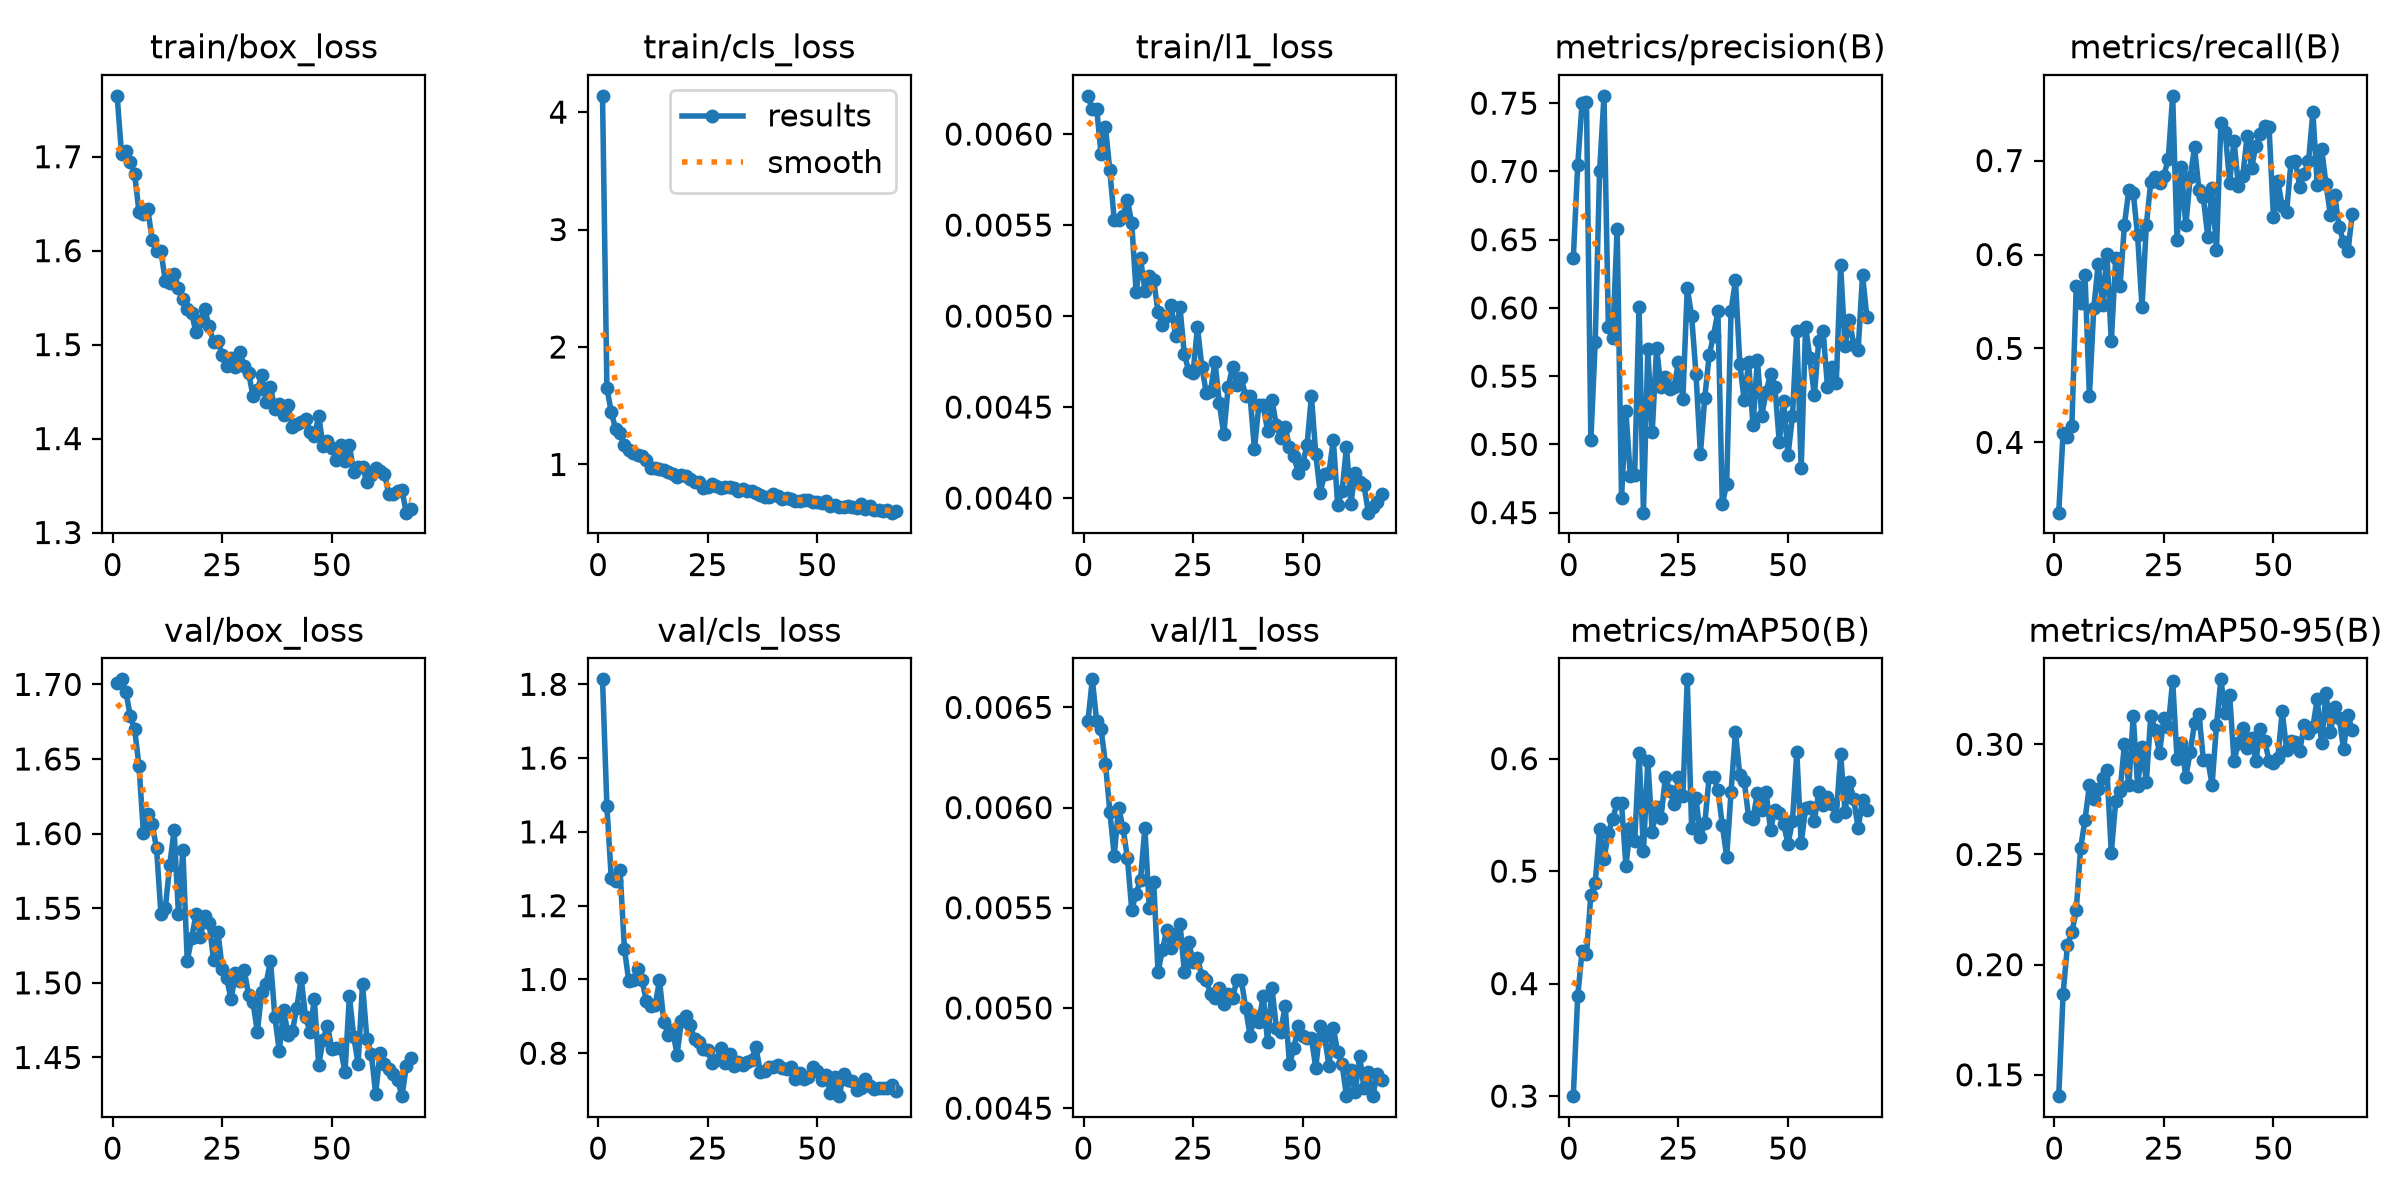

The file beside this chart, header and first rows:
epoch, time, train/box_loss, train/cls_loss, train/l1_loss, metrics/precision(B), metrics/recall(B), metrics/mAP50(B), metrics/mAP50-95(B), val/box_loss, val/cls_loss, val/l1_loss, lr/pg0, lr/pg1, lr/pg2
1, 24.37, 1.765, 4.139, 0.00621, 0.6369, 0.3252, 0.2999, 0.1403, 1.701, 1.813, 0.00643, 0.0004728, 0.0004728, 0.0004728
2, 39.57, 1.703, 1.65, 0.00614, 0.7044, 0.4103, 0.3889, 0.1868, 1.703, 1.469, 0.00664, 0.0009429, 0.0009429, 0.0009429
3, 54.34, 1.707, 1.446, 0.00614, 0.7505, 0.4056, 0.4288, 0.2091, 1.695, 1.274, 0.00643, 0.001407, 0.001407, 0.001407
4, 69.27, 1.694, 1.301, 0.00589, 0.7509, 0.4175, 0.426, 0.2146, 1.679, 1.266, 0.00639, 0.001401, 0.001401, 0.001401
5, 84.11, 1.682, 1.27, 0.00604, 0.503, 0.5664, 0.4791, 0.2247, 1.67, 1.296, 0.00622, 0.001391, 0.001391, 0.001391
6, 98.6, 1.641, 1.163, 0.0058, 0.5753, 0.5487, 0.4895, 0.253, 1.645, 1.082, 0.00598, 0.001382, 0.001382, 0.001382
7, 113.1, 1.639, 1.127, 0.00553, 0.7006, 0.5777, 0.5379, 0.2657, 1.6, 0.9951, 0.00576, 0.001372, 0.001372, 0.001372
8, 127.9, 1.644, 1.1, 0.00553, 0.7554, 0.4493, 0.5109, 0.2815, 1.613, 0.9989, 0.006, 0.001363, 0.001363, 0.001363
9, 142.4, 1.611, 1.079, 0.00555, 0.5863, 0.5432, 0.5339, 0.2751, 1.606, 1.028, 0.0059, 0.001354, 0.001354, 0.001354
10, 156.8, 1.599, 1.076, 0.00564, 0.5782, 0.5894, 0.5467, 0.2797, 1.59, 0.9997, 0.00575, 0.001344, 0.001344, 0.001344
11, 171.3, 1.599, 1.037, 0.00551, 0.6582, 0.5465, 0.5608, 0.2846, 1.546, 0.9405, 0.00549, 0.001335, 0.001335, 0.001335
12, 185.7, 1.568, 0.9705, 0.00513, 0.4607, 0.6002, 0.5601, 0.2882, 1.55, 0.9281, 0.00557, 0.001325, 0.001325, 0.001325
13, 200.3, 1.565, 0.9691, 0.00532, 0.5243, 0.5076, 0.505, 0.2508, 1.579, 0.9296, 0.00564, 0.001316, 0.001316, 0.001316
14, 214.8, 1.576, 0.9617, 0.00514, 0.4771, 0.5962, 0.5381, 0.2742, 1.602, 0.9973, 0.0059, 0.001306, 0.001306, 0.001306
15, 229.4, 1.561, 0.949, 0.00522, 0.4777, 0.5664, 0.5263, 0.2789, 1.546, 0.8853, 0.0055, 0.001297, 0.001297, 0.001297
16, 243.8, 1.549, 0.9318, 0.0052, 0.6009, 0.6319, 0.6046, 0.3002, 1.589, 0.8493, 0.00563, 0.001288, 0.001288, 0.001288
17, 258.8, 1.538, 0.9197, 0.00502, 0.45, 0.6687, 0.5175, 0.2813, 1.515, 0.8633, 0.00518, 0.001278, 0.001278, 0.001278
18, 273.4, 1.533, 0.8936, 0.00495, 0.5698, 0.6659, 0.5983, 0.3129, 1.53, 0.796, 0.00529, 0.001269, 0.001269, 0.001269
19, 288.2, 1.513, 0.9138, 0.005, 0.5087, 0.6203, 0.5348, 0.2812, 1.546, 0.8871, 0.00539, 0.001259, 0.001259, 0.001259
20, 303.2, 1.525, 0.8979, 0.00506, 0.5706, 0.544, 0.5572, 0.2986, 1.531, 0.9018, 0.0053, 0.00125, 0.00125, 0.00125
21, 318.2, 1.538, 0.8802, 0.00489, 0.5418, 0.6317, 0.5475, 0.2831, 1.545, 0.8761, 0.00537, 0.00124, 0.00124, 0.00124
22, 333.3, 1.52, 0.8521, 0.00505, 0.5493, 0.6767, 0.5833, 0.313, 1.54, 0.8394, 0.00542, 0.001231, 0.001231, 0.001231
23, 348.3, 1.503, 0.8476, 0.00479, 0.5404, 0.6822, 0.5716, 0.3065, 1.515, 0.8306, 0.00518, 0.001222, 0.001222, 0.001222
24, 362.8, 1.503, 0.8007, 0.0047, 0.5422, 0.676, 0.5593, 0.2959, 1.534, 0.8108, 0.00533, 0.001212, 0.001212, 0.001212
25, 377.8, 1.489, 0.8048, 0.00469, 0.5604, 0.6839, 0.5835, 0.312, 1.509, 0.8096, 0.00523, 0.001203, 0.001203, 0.001203
26, 392.4, 1.477, 0.8344, 0.00494, 0.5333, 0.7019, 0.5669, 0.3081, 1.503, 0.7729, 0.00525, 0.001193, 0.001193, 0.001193
27, 407, 1.485, 0.8143, 0.00472, 0.6147, 0.7689, 0.6705, 0.3289, 1.489, 0.7803, 0.00516, 0.001184, 0.001184, 0.001184
28, 421.8, 1.476, 0.8021, 0.00458, 0.5938, 0.6156, 0.5382, 0.2935, 1.506, 0.8135, 0.00514, 0.001174, 0.001174, 0.001174
29, 436.7, 1.492, 0.8125, 0.00459, 0.5512, 0.6927, 0.5647, 0.3006, 1.501, 0.7735, 0.00507, 0.001165, 0.001165, 0.001165
30, 451.4, 1.477, 0.8093, 0.00475, 0.4929, 0.631, 0.5307, 0.2852, 1.509, 0.7984, 0.00505, 0.001155, 0.001155, 0.001155
31, 465.8, 1.47, 0.7989, 0.00452, 0.5341, 0.6821, 0.5423, 0.2964, 1.492, 0.7667, 0.0051, 0.001146, 0.001146, 0.001146
32, 480.6, 1.446, 0.7717, 0.00435, 0.5653, 0.714, 0.5839, 0.3096, 1.487, 0.7755, 0.00502, 0.001137, 0.001137, 0.001137
33, 495.3, 1.452, 0.7891, 0.00461, 0.5797, 0.6688, 0.5837, 0.3139, 1.467, 0.7673, 0.00507, 0.001127, 0.001127, 0.001127
34, 509.9, 1.468, 0.7776, 0.00472, 0.5974, 0.661, 0.5724, 0.2931, 1.494, 0.7772, 0.00505, 0.001118, 0.001118, 0.001118
35, 524.4, 1.439, 0.7746, 0.00462, 0.456, 0.619, 0.5408, 0.2931, 1.5, 0.7813, 0.00514, 0.001108, 0.001108, 0.001108
36, 538.8, 1.455, 0.7611, 0.00466, 0.4713, 0.6707, 0.5129, 0.2817, 1.515, 0.818, 0.00514, 0.001099, 0.001099, 0.001099
37, 553.4, 1.432, 0.7381, 0.00456, 0.5981, 0.6052, 0.5707, 0.3086, 1.477, 0.749, 0.005, 0.001089, 0.001089, 0.001089
38, 568, 1.437, 0.7256, 0.00456, 0.6201, 0.7398, 0.6236, 0.3295, 1.454, 0.7512, 0.00486, 0.00108, 0.00108, 0.00108
39, 582.8, 1.425, 0.7264, 0.00427, 0.5588, 0.7306, 0.585, 0.3144, 1.482, 0.7637, 0.00496, 0.001071, 0.001071, 0.001071
40, 597.4, 1.435, 0.747, 0.00451, 0.5322, 0.6766, 0.5802, 0.3226, 1.465, 0.7618, 0.00493, 0.001061, 0.001061, 0.001061
41, 612.1, 1.412, 0.7291, 0.00451, 0.5602, 0.7212, 0.548, 0.2926, 1.468, 0.767, 0.00506, 0.001052, 0.001052, 0.001052
42, 627.1, 1.416, 0.7053, 0.00437, 0.514, 0.673, 0.5464, 0.3004, 1.483, 0.7603, 0.00483, 0.001042, 0.001042, 0.001042
43, 641.7, 1.418, 0.7171, 0.00454, 0.5619, 0.6833, 0.5696, 0.3075, 1.503, 0.7567, 0.0051, 0.001033, 0.001033, 0.001033
44, 656.2, 1.421, 0.7023, 0.0044, 0.521, 0.7264, 0.554, 0.2981, 1.477, 0.764, 0.0049, 0.001023, 0.001023, 0.001023
45, 670.9, 1.407, 0.6888, 0.00433, 0.5384, 0.6917, 0.5699, 0.3027, 1.467, 0.7313, 0.00488, 0.001014, 0.001014, 0.001014
46, 685.4, 1.403, 0.6904, 0.00439, 0.5515, 0.716, 0.5366, 0.2923, 1.489, 0.7462, 0.00501, 0.001005, 0.001005, 0.001005
47, 700.1, 1.424, 0.6987, 0.00428, 0.5422, 0.7285, 0.5547, 0.3068, 1.445, 0.7308, 0.00472, 0.0009952, 0.0009952, 0.0009952
48, 714.6, 1.392, 0.7002, 0.00423, 0.5017, 0.737, 0.5513, 0.3017, 1.462, 0.7369, 0.0048, 0.0009857, 0.0009857, 0.0009857
49, 729.3, 1.397, 0.6802, 0.00414, 0.532, 0.7353, 0.5416, 0.2925, 1.471, 0.7626, 0.00491, 0.0009763, 0.0009763, 0.0009763
50, 743.8, 1.39, 0.6819, 0.00419, 0.4922, 0.6397, 0.5243, 0.2917, 1.456, 0.752, 0.00486, 0.0009669, 0.0009669, 0.0009669
51, 758.4, 1.377, 0.6754, 0.00429, 0.5205, 0.678, 0.5443, 0.2938, 1.456, 0.7275, 0.00485, 0.0009574, 0.0009574, 0.0009574
52, 773, 1.394, 0.6865, 0.00456, 0.5833, 0.6513, 0.6059, 0.315, 1.456, 0.7414, 0.00485, 0.000948, 0.000948, 0.000948
53, 787.6, 1.376, 0.6494, 0.00424, 0.4824, 0.6448, 0.5247, 0.2976, 1.44, 0.6925, 0.0047, 0.0009386, 0.0009386, 0.0009386
54, 802.3, 1.393, 0.6578, 0.00403, 0.5864, 0.6983, 0.5558, 0.3017, 1.491, 0.7361, 0.00491, 0.0009291, 0.0009291, 0.0009291
55, 817.1, 1.364, 0.6418, 0.00413, 0.5631, 0.6999, 0.5573, 0.3009, 1.464, 0.6836, 0.00486, 0.0009197, 0.0009197, 0.0009197
56, 831.6, 1.369, 0.6357, 0.00414, 0.5358, 0.6721, 0.545, 0.2969, 1.446, 0.7426, 0.00471, 0.0009103, 0.0009103, 0.0009103
57, 846.3, 1.37, 0.649, 0.00432, 0.5756, 0.6862, 0.5701, 0.3086, 1.499, 0.728, 0.0049, 0.0009008, 0.0009008, 0.0009008
58, 860.7, 1.354, 0.6381, 0.00396, 0.5827, 0.699, 0.5586, 0.3053, 1.462, 0.7234, 0.00478, 0.0008914, 0.0008914, 0.0008914
59, 875, 1.361, 0.6321, 0.00404, 0.5423, 0.7517, 0.5655, 0.308, 1.453, 0.7004, 0.00472, 0.000882, 0.000882, 0.000882
60, 889.5, 1.369, 0.6615, 0.00428, 0.5564, 0.6737, 0.5595, 0.3206, 1.426, 0.7057, 0.00456, 0.0008725, 0.0008725, 0.0008725
... 8 more rows
